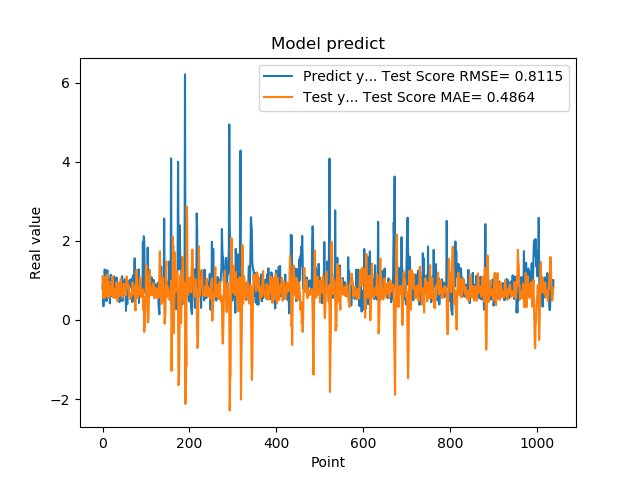

The data file committed next to this chart (first rows):
7.976629734039306641e-01, 1.103071281950102733e+00
9.608020186424257592e-01, 5.850445494997796869e-01
3.470349907875061035e-01, 5.566726888517500305e-01
9.546210169792177513e-01, 9.579331250066588366e-01
5.251880288124084473e-01, 8.140057609525440663e-01
1.275226235389709695e+00, 1.084508903971701743e+00
8.723750114440917969e-01, 5.617950743577815320e-01
7.321749925613403320e-01, 6.520553920441193307e-01
7.640249729156494141e-01, 6.206206172347628058e-01
4.752210080623626154e-01, 8.783945411440392537e-01
7.414129972457885742e-01, 1.159625055450368647e+00
1.258002042770385520e+00, 8.342606258561970911e-01
7.274609804153442383e-01, 6.572626828233277818e-01
7.892770171165466309e-01, 5.744348363173036320e-01
6.914690136909484863e-01, 5.705485253446662686e-01
7.093830108642578125e-01, 9.693912349237145953e-01
1.014547944068908691e+00, 9.715718491974871807e-01
4.182830154895783026e-01, 6.035518914334372376e-01
1.002280950546264648e+00, 8.557446973238230781e-01
1.143296003341674805e+00, 6.777914762019517925e-01
6.746559739112854004e-01, 7.182567059185724911e-01
6.009536385536193848e-01, 6.269487093760501839e-01
6.538079977035522461e-01, 7.906064154576359915e-01
7.814120054244995117e-01, 1.105744001706704172e+00
8.469259738922119141e-01, 9.275494810127704604e-01
6.482390165328979492e-01, 5.715956038123519711e-01
5.623700022697448730e-01, 6.149488664306304031e-01
1.099647998809814453e+00, 7.730625891666488281e-01
9.541710019111632191e-01, 7.264850812637634325e-01
6.694499850273132324e-01, 6.025233238595507634e-01
6.464660167694091797e-01, 5.518715815526996638e-01
8.223180174827575684e-01, 8.493980837115046034e-01
8.300920128822326660e-01, 9.554341459869445385e-01
1.067314028739929199e+00, 6.814495892605468841e-01
6.827279925346374512e-01, 4.719436899927317852e-01
6.464239954948425293e-01, 6.209644982496903554e-01
6.881093978881835938e-01, 7.543184740193316085e-01
6.500350236892700195e-01, 9.368569461894854511e-01
8.693690299987792969e-01, 9.080133238649507055e-01
4.518609941005706787e-01, 6.075320734938447487e-01
4.952389895915984552e-01, 8.551314298478904785e-01
6.850870251655578613e-01, 9.524423165935017588e-01
8.653740286827087402e-01, 1.041372325632671014e+00
7.400469779968261719e-01, 7.895090896240277711e-01
8.204330205917358398e-01, 6.390012723469242761e-01
1.108605027198791504e+00, 5.628429914265746792e-01
4.751499891281127930e-01, 5.683050402195809481e-01
9.457899928092955433e-01, 7.950892167041168079e-01
7.877500057220458984e-01, 6.993152835472337125e-01
9.367713332176208496e-01, 9.186070860101930302e-01
6.470239758491516113e-01, 6.559132430668970226e-01
1.029777050018310325e+00, 7.181533840161573590e-01
9.328820109367371716e-01, 6.738222275542368189e-01
7.528370022773742676e-01, 6.631757581324881912e-01
2.307340055704117099e-01, 6.239422452891500992e-01
8.772729635238647461e-01, 1.100561596743288684e+00
7.876309752464294434e-01, 1.096067159012036107e+00
3.992269933223724365e-01, 1.005453686321340134e+00
9.923512339591979980e-01, 8.967119924704974876e-01
7.200859785079956055e-01, 8.096669919535958160e-01
7.269890308380126953e-01, 8.680691928051914585e-01
... 979 more rows
